Run: headless pygame with SDL's dummy video driver; simulated clock (each Clock.tick advances the game by its frame time, no real sleeping); random seed 0; keys injected as events and as key.get_pressed() state; mouse plan: one left click at the window centre at the start of phase 2, then a move to the lower-right quarter at the start of phase 3.
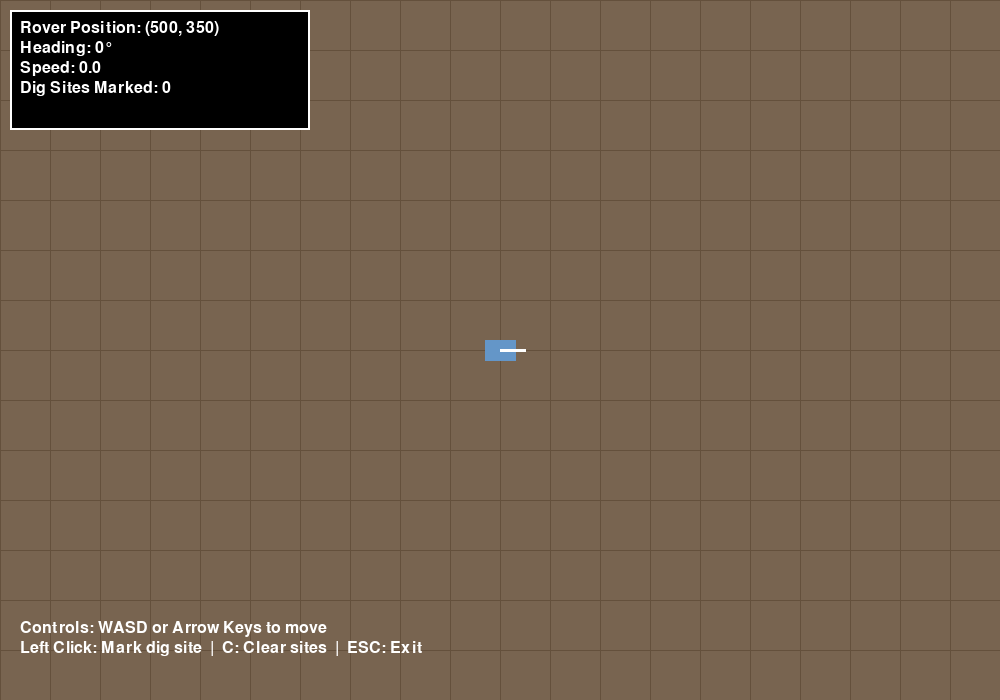
Frame 1 of 4 · flips 1–60 · no input
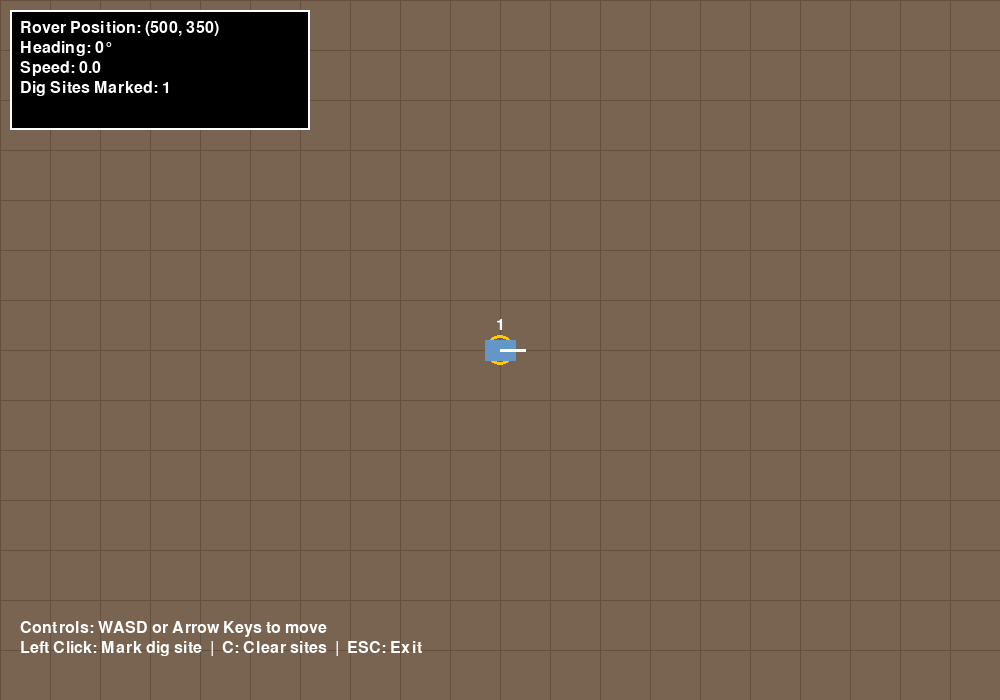
Frame 2 of 4 · flips 61–180 · clicked the window centre · tapped SPACE, RETURN · held RIGHT (→), D
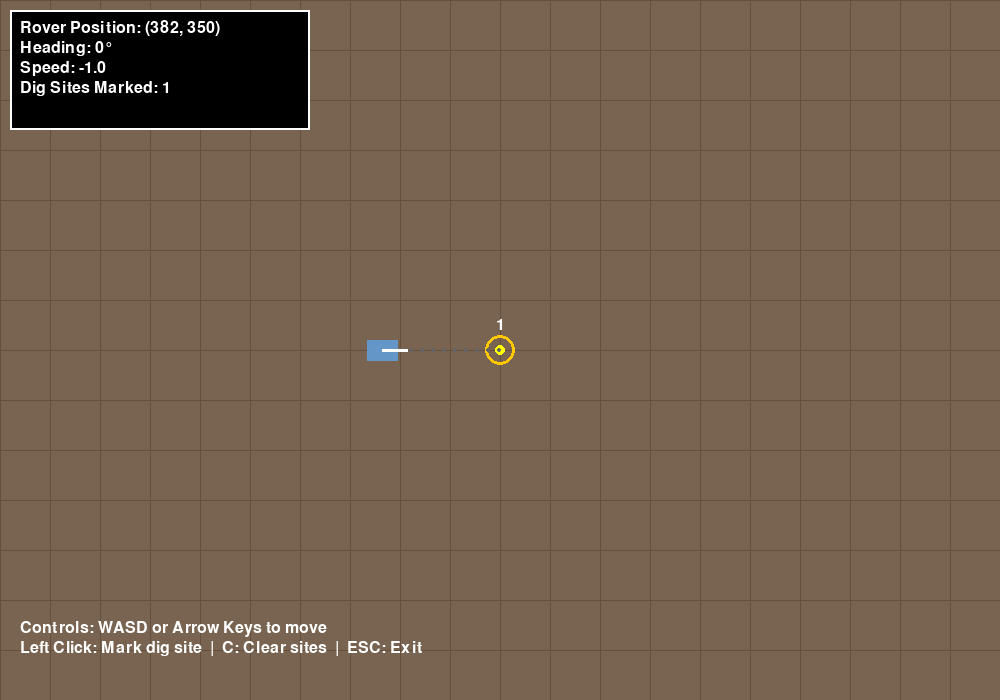
Frame 3 of 4 · flips 181–300 · moved the mouse to the lower-right quarter · held DOWN (↓), S
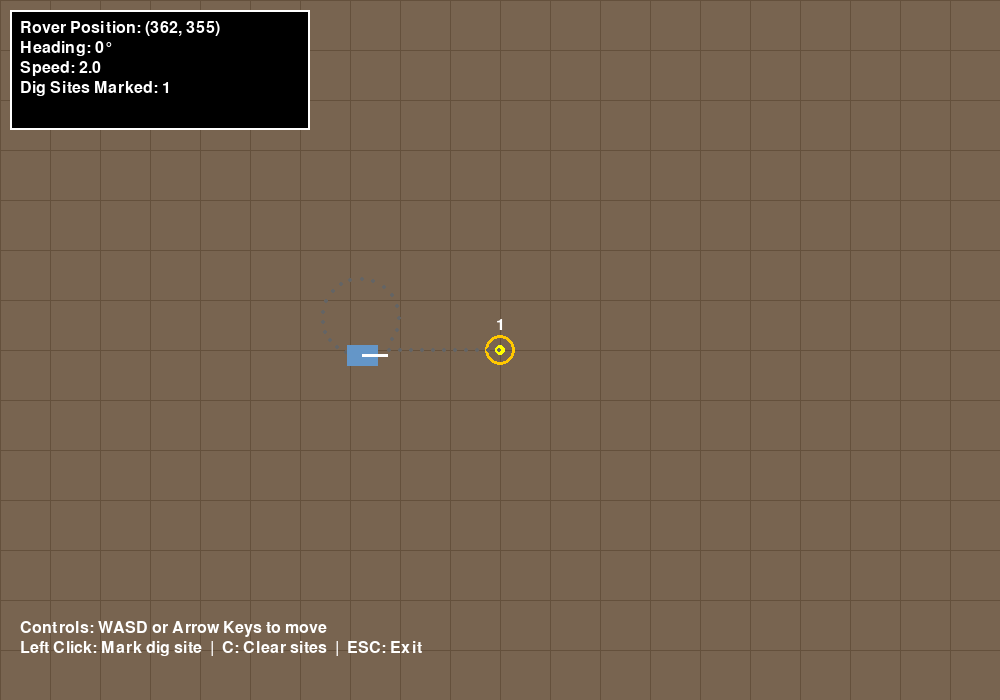
Frame 4 of 4 · flips 301–420 · held LEFT (←), A, UP (↑), W

The pygame program that drew these frames:

"""
Phase 1: Simple Graphics Archaeological Rover Game
Basic geometric shapes and fundamental rover mechanics
"""

import pygame
import math
import sys

class Rover:
    """Simple rover represented as a rectangle"""

    def __init__(self, x, y):
        self.x = x
        self.y = y
        self.angle = 0  # Facing direction in degrees
        self.speed = 0
        self.max_speed = 2
        self.rotation_speed = 3
        self.width = 30
        self.height = 20
        self.trail = []  # Store rover path

    def update(self, keys):
        """Update rover position based on input"""
        # Rotation
        if keys[pygame.K_LEFT] or keys[pygame.K_a]:
            self.angle -= self.rotation_speed
        if keys[pygame.K_RIGHT] or keys[pygame.K_d]:
            self.angle += self.rotation_speed

        # Movement
        if keys[pygame.K_UP] or keys[pygame.K_w]:
            self.speed = min(self.speed + 0.2, self.max_speed)
        elif keys[pygame.K_DOWN] or keys[pygame.K_s]:
            self.speed = max(self.speed - 0.2, -self.max_speed/2)
        else:
            self.speed *= 0.95  # Natural deceleration

        # Apply movement
        if abs(self.speed) > 0.1:
            rad = math.radians(self.angle)
            self.x += self.speed * math.cos(rad)
            self.y += self.speed * math.sin(rad)

            # Add to trail every few pixels
            if len(self.trail) == 0 or \
               (self.x - self.trail[-1][0])**2 + (self.y - self.trail[-1][1])**2 > 100:
                self.trail.append((int(self.x), int(self.y)))
                # Limit trail length
                if len(self.trail) > 50:
                    self.trail.pop(0)

    def draw(self, screen):
        """Draw rover as a simple rectangle"""
        # Draw trail first
        if len(self.trail) > 1:
            for i in range(len(self.trail) - 1):
                alpha = int(255 * (i / len(self.trail)))
                color = (100, 100, 100, alpha)
                pygame.draw.circle(screen, (100, 100, 100), self.trail[i], 2)

        # Draw rover body
        rad = math.radians(self.angle)
        cos_a, sin_a = math.cos(rad), math.sin(rad)

        # Calculate corners of rotated rectangle
        corners = []
        for dx, dy in [(-self.width//2, -self.height//2),
                       (self.width//2, -self.height//2),
                       (self.width//2, self.height//2),
                       (-self.width//2, self.height//2)]:
            x = self.x + dx * cos_a - dy * sin_a
            y = self.y + dx * sin_a + dy * cos_a
            corners.append((x, y))

        pygame.draw.polygon(screen, (100, 150, 200), corners)

        # Draw direction indicator
        front_x = self.x + (self.width//2 + 10) * cos_a
        front_y = self.y + (self.width//2 + 10) * sin_a
        pygame.draw.line(screen, (255, 255, 255),
                        (self.x, self.y), (front_x, front_y), 3)

class DigSite:
    """Represents a potential archaeological dig site"""

    def __init__(self, x, y, site_id):
        self.x = x
        self.y = y
        self.id = site_id
        self.radius = 15

    def draw(self, screen):
        """Draw dig site marker"""
        pygame.draw.circle(screen, (255, 200, 0), (int(self.x), int(self.y)), self.radius, 3)
        pygame.draw.circle(screen, (255, 255, 0), (int(self.x), int(self.y)), 5)

        # Draw site ID
        font = pygame.font.Font(None, 24)
        text = font.render(str(self.id), True, (255, 255, 255))
        text_rect = text.get_rect(center=(self.x, self.y - 25))
        screen.blit(text, text_rect)

class Phase1Game:
    """Main game class for Phase 1"""

    def __init__(self):
        pygame.init()
        self.width = 1000
        self.height = 700
        self.screen = pygame.display.set_mode((self.width, self.height))
        pygame.display.set_caption("Archaeological Rover - Phase 1: Simple Graphics")
        self.clock = pygame.time.Clock()

        # Game objects
        self.rover = Rover(self.width // 2, self.height // 2)
        self.dig_sites = []
        self.next_site_id = 1

        # UI font
        self.font = pygame.font.Font(None, 32)
        self.small_font = pygame.font.Font(None, 24)

    def handle_events(self):
        """Handle pygame events"""
        for event in pygame.event.get():
            if event.type == pygame.QUIT:
                return False
            elif event.type == pygame.MOUSEBUTTONDOWN:
                if event.button == 1:  # Left click
                    # Add dig site at mouse position
                    mouse_x, mouse_y = pygame.mouse.get_pos()
                    new_site = DigSite(mouse_x, mouse_y, self.next_site_id)
                    self.dig_sites.append(new_site)
                    self.next_site_id += 1
            elif event.type == pygame.KEYDOWN:
                if event.key == pygame.K_ESCAPE:
                    return False
                elif event.key == pygame.K_c:
                    # Clear all dig sites
                    self.dig_sites.clear()
                    self.next_site_id = 1
        return True

    def update(self):
        """Update game state"""
        keys = pygame.key.get_pressed()
        self.rover.update(keys)

    def draw(self):
        """Render the game"""
        # Clear screen with terrain color
        self.screen.fill((120, 100, 80))  # Brown terrain

        # Draw coordinate grid (subtle)
        for x in range(0, self.width, 50):
            pygame.draw.line(self.screen, (100, 80, 60), (x, 0), (x, self.height), 1)
        for y in range(0, self.height, 50):
            pygame.draw.line(self.screen, (100, 80, 60), (0, y), (self.width, y), 1)

        # Draw dig sites
        for site in self.dig_sites:
            site.draw(self.screen)

        # Draw rover
        self.rover.draw(self.screen)

        # Draw UI
        self.draw_ui()

        pygame.display.flip()

    def draw_ui(self):
        """Draw user interface elements"""
        # Status panel background
        panel_rect = pygame.Rect(10, 10, 300, 120)
        pygame.draw.rect(self.screen, (0, 0, 0, 128), panel_rect)
        pygame.draw.rect(self.screen, (255, 255, 255), panel_rect, 2)

        # Rover status
        y_offset = 20
        texts = [
            f"Rover Position: ({int(self.rover.x)}, {int(self.rover.y)})",
            f"Heading: {int(self.rover.angle) % 360}°",
            f"Speed: {self.rover.speed:.1f}",
            f"Dig Sites Marked: {len(self.dig_sites)}"
        ]

        for text in texts:
            surface = self.small_font.render(text, True, (255, 255, 255))
            self.screen.blit(surface, (20, y_offset))
            y_offset += 20

        # Controls help
        help_y = self.height - 80
        help_texts = [
            "Controls: WASD or Arrow Keys to move",
            "Left Click: Mark dig site  |  C: Clear sites  |  ESC: Exit"
        ]

        for text in help_texts:
            surface = self.small_font.render(text, True, (255, 255, 255))
            self.screen.blit(surface, (20, help_y))
            help_y += 20

    def run(self):
        """Main game loop"""
        running = True
        while running:
            running = self.handle_events()
            self.update()
            self.draw()
            self.clock.tick(60)  # 60 FPS

        pygame.quit()
        sys.exit()

if __name__ == "__main__":
    game = Phase1Game()
    game.run()
